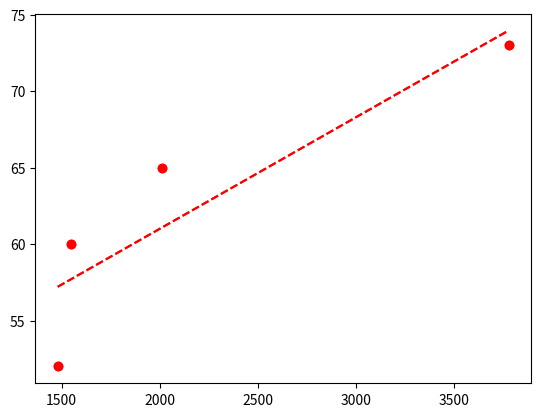

This figure's Python source:
"""
Тестирование - numpy.linalg  lstsq
"""
import numpy as np
from numpy import ones,vstack
from numpy.linalg import lstsq
import matplotlib.pyplot as plt

def test1():
    """
    stackoverflow.com/questions/21565994/method-to-return-the-equation-of-a-straight-line-given-two-points
    """
    points = [(1,5),(3,4)]
    x_coords, y_coords = zip(*points)
    A = vstack([x_coords,ones(len(x_coords))]).T
    print(f'{A=}')
    print(f'{y_coords=}')
    m, c = lstsq(A, y_coords, rcond=None)[0]
    print("Line Solution is y = {m}x + {c}".format(m=m,c=c))

    print()
    print(f'{x_coords=}')
    print(f'{y_coords=}')

    coefficients = np.polyfit(x_coords, y_coords, 1)
    # Print the findings
    a=round(coefficients[0],29)
    print('a =', a)
    b=round(coefficients[1],29)
    print('b =', b)
    print(f"Line Solution is y = {a}x + {b}")
    plt.plot(x_coords, y_coords)
    plt.plot(x_coords, y_coords,'ro')
    plt.grid(); plt.show()

def the_test2():
    x=[1481, 1549, 3776, 2014]
    y=[52, 60, 73, 65]
    test2(x, y)
    x1=[1481, 1549, 2014, 3776]
    y1=[52, 60, 65, 73]
    test2(x1, y1)

def test2(x, y):
    coefficients = np.polyfit(x, y, 1)
    print("Linear polynomial coefficients:", coefficients)
    # Print the findings
    a=float(coefficients[0])
    print('a =', a)
    b=float(coefficients[1])
    print('b =', b)
    print(f"Line Solution is y = {a}x + {b}")
    plt.plot(x, y,'ro')
    xl = np.linspace(np.min(x), np.max(x))
    yl = a*xl + b

    plt.plot(xl, yl, '--', color='r')
    plt.grid(); plt.show()

if __name__=='__main__':
    the_test2()